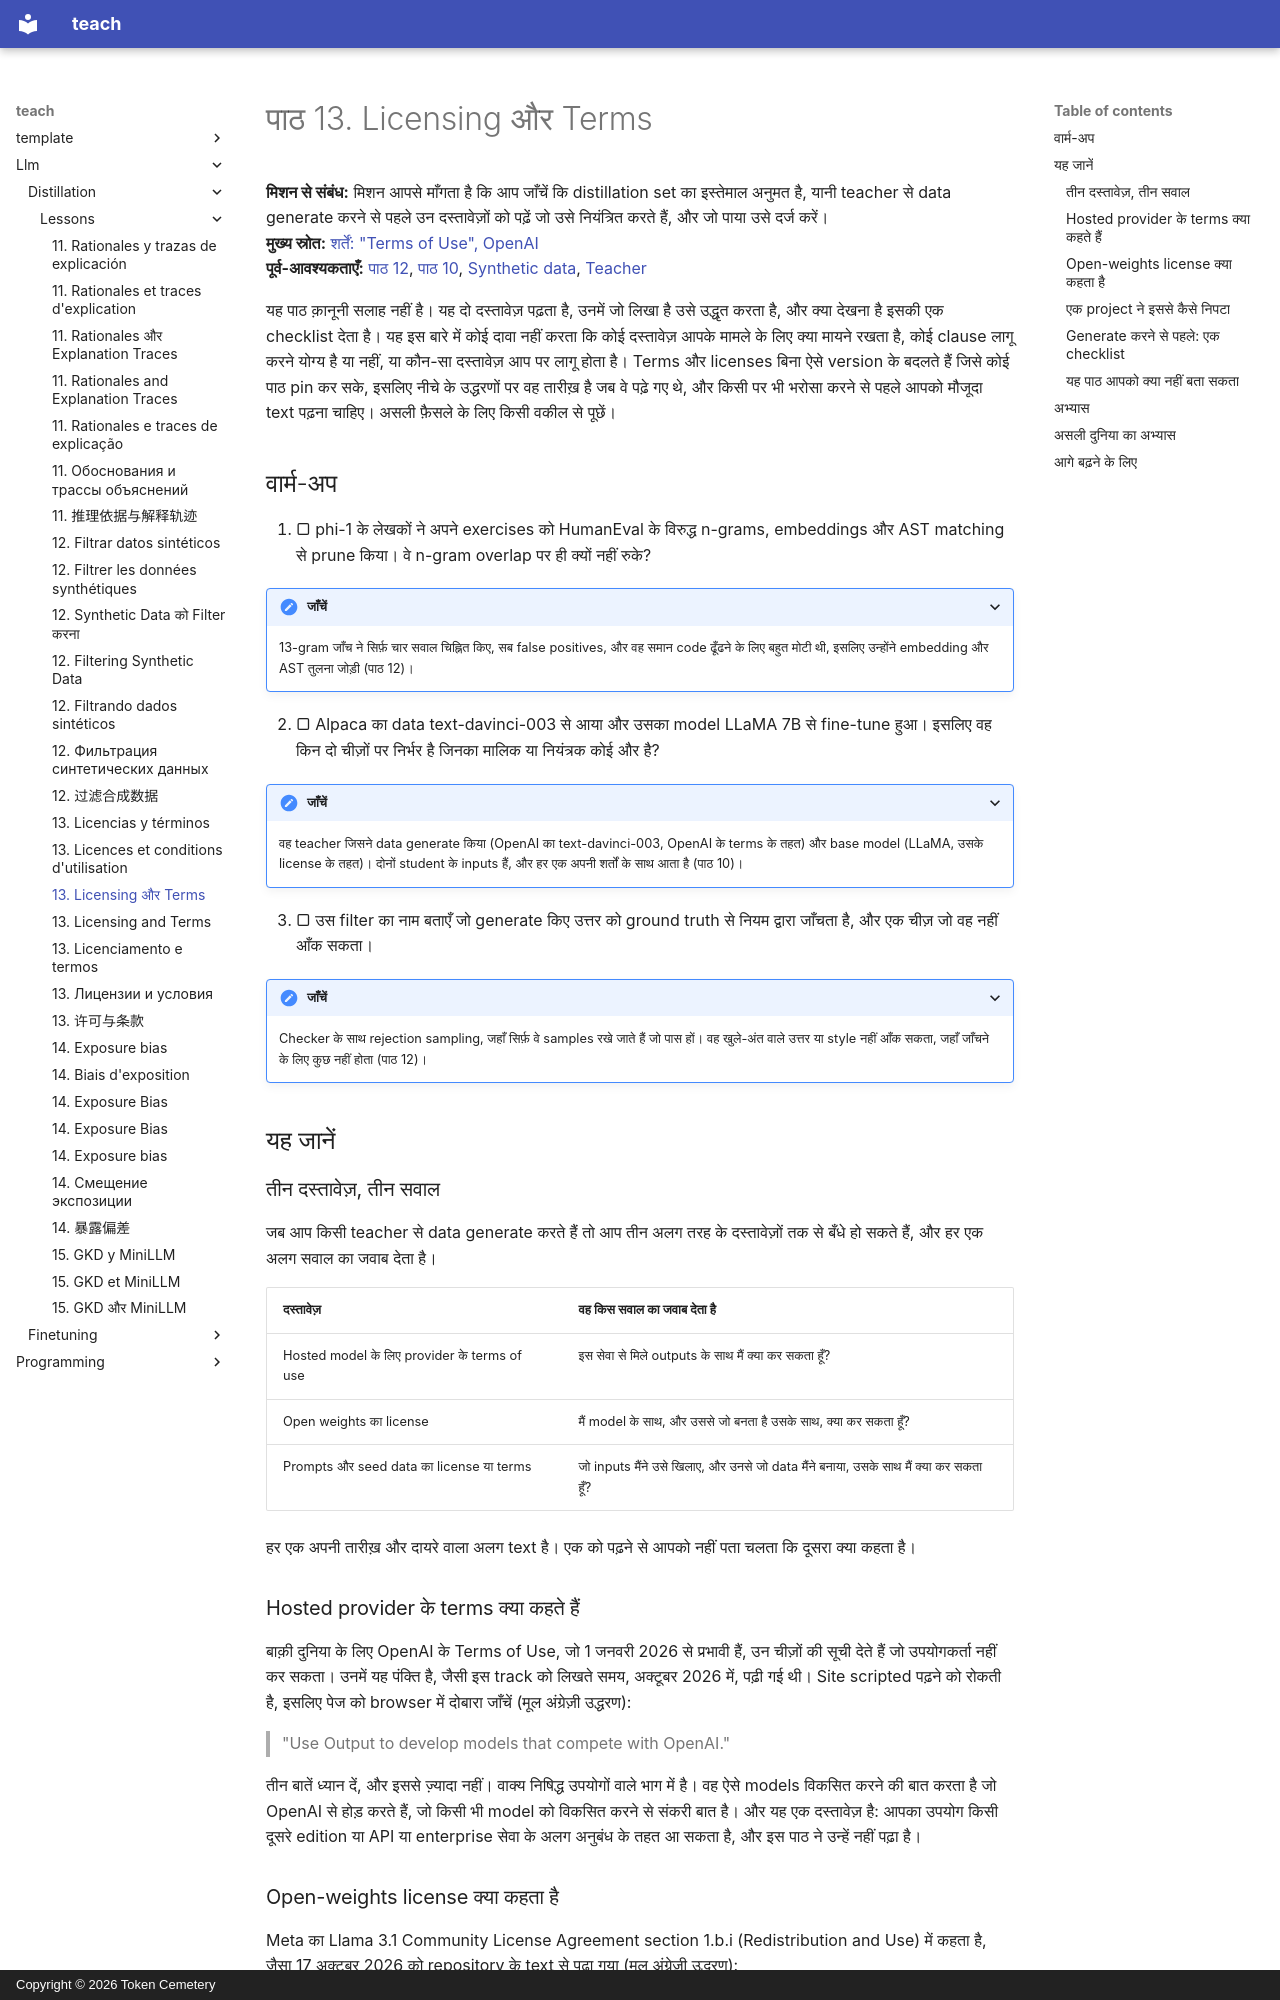

repository: TokenCemetery/teach · page: llm/distillation/lessons/0013-licensing-and-terms.hi/index.html · generator: mkdocs · copyright: Copyright © 2026 Token Cemetery

---
title: "13. Licensing और Terms"
description: "किसी provider के terms और किसी open model का license उसके outputs के साथ आपको क्या करने देते हैं"
type: lesson
---

# पाठ 13. Licensing और Terms

**मिशन से संबंध:** मिशन आपसे माँगता है कि आप जाँचें कि distillation set का इस्तेमाल अनुमत है, यानी teacher से data generate करने से पहले उन दस्तावेज़ों को पढ़ें जो उसे नियंत्रित करते हैं, और जो पाया उसे दर्ज करें।
**मुख्य स्रोत:** [शर्तें: "Terms of Use", OpenAI](https://openai.com/policies/row-terms-of-use/)
**पूर्व-आवश्यकताएँ:** [पाठ 12](0012-filtering-synthetic-data.md), [पाठ 10](0010-distilling-from-generated-data.md), [Synthetic data](../GLOSSARY.md), [Teacher](../GLOSSARY.md)

यह पाठ क़ानूनी सलाह नहीं है। यह दो दस्तावेज़ पढ़ता है, उनमें जो लिखा है उसे उद्धृत करता है, और क्या देखना है इसकी एक checklist देता है। यह इस बारे में कोई दावा नहीं करता कि कोई दस्तावेज़ आपके मामले के लिए क्या मायने रखता है, कोई clause लागू करने योग्य है या नहीं, या कौन-सा दस्तावेज़ आप पर लागू होता है। Terms और licenses बिना ऐसे version के बदलते हैं जिसे कोई पाठ pin कर सके, इसलिए नीचे के उद्धरणों पर वह तारीख़ है जब वे पढ़े गए थे, और किसी पर भी भरोसा करने से पहले आपको मौजूदा text पढ़ना चाहिए। असली फ़ैसले के लिए किसी वकील से पूछें।

## वार्म-अप

1. ▢ phi-1 के लेखकों ने अपने exercises को HumanEval के विरुद्ध n-grams, embeddings और AST matching से prune किया। वे n-gram overlap पर ही क्यों नहीं रुके?

<details markdown="1"><summary>जाँचें</summary>

13-gram जाँच ने सिर्फ़ चार सवाल चिह्नित किए, सब false positives, और वह समान code ढूँढने के लिए बहुत मोटी थी, इसलिए उन्होंने embedding और AST तुलना जोड़ी (पाठ 12)।

</details>

2. ▢ Alpaca का data text-davinci-003 से आया और उसका model LLaMA 7B से fine-tune हुआ। इसलिए वह किन दो चीज़ों पर निर्भर है जिनका मालिक या नियंत्रक कोई और है?

<details markdown="1"><summary>जाँचें</summary>

वह teacher जिसने data generate किया (OpenAI का text-davinci-003, OpenAI के terms के तहत) और base model (LLaMA, उसके license के तहत)। दोनों student के inputs हैं, और हर एक अपनी शर्तों के साथ आता है (पाठ 10)।

</details>

3. ▢ उस filter का नाम बताएँ जो generate किए उत्तर को ground truth से नियम द्वारा जाँचता है, और एक चीज़ जो वह नहीं आँक सकता।

<details markdown="1"><summary>जाँचें</summary>

Checker के साथ rejection sampling, जहाँ सिर्फ़ वे samples रखे जाते हैं जो पास हों। वह खुले-अंत वाले उत्तर या style नहीं आँक सकता, जहाँ जाँचने के लिए कुछ नहीं होता (पाठ 12)।

</details>

## यह जानें

### तीन दस्तावेज़, तीन सवाल

जब आप किसी teacher से data generate करते हैं तो आप तीन अलग तरह के दस्तावेज़ों तक से बँधे हो सकते हैं, और हर एक अलग सवाल का जवाब देता है।

| दस्तावेज़ | वह किस सवाल का जवाब देता है |
|---|---|
| Hosted model के लिए provider के terms of use | इस सेवा से मिले outputs के साथ मैं क्या कर सकता हूँ? |
| Open weights का license | मैं model के साथ, और उससे जो बनता है उसके साथ, क्या कर सकता हूँ? |
| Prompts और seed data का license या terms | जो inputs मैंने उसे खिलाए, और उनसे जो data मैंने बनाया, उसके साथ मैं क्या कर सकता हूँ? |

हर एक अपनी तारीख़ और दायरे वाला अलग text है। एक को पढ़ने से आपको नहीं पता चलता कि दूसरा क्या कहता है।

### Hosted provider के terms क्या कहते हैं

बाक़ी दुनिया के लिए OpenAI के Terms of Use, जो 1 जनवरी 2026 से प्रभावी हैं, उन चीज़ों की सूची देते हैं जो उपयोगकर्ता नहीं कर सकता। उनमें यह पंक्ति है, जैसी इस track को लिखते समय, अक्टूबर 2026 में, पढ़ी गई थी। Site scripted पढ़ने को रोकती है, इसलिए पेज को browser में दोबारा जाँचें (मूल अंग्रेज़ी उद्धरण):

> "Use Output to develop models that compete with OpenAI."

तीन बातें ध्यान दें, और इससे ज़्यादा नहीं। वाक्य निषिद्ध उपयोगों वाले भाग में है। वह ऐसे models विकसित करने की बात करता है जो OpenAI से होड़ करते हैं, जो किसी भी model को विकसित करने से संकरी बात है। और यह एक दस्तावेज़ है: आपका उपयोग किसी दूसरे edition या API या enterprise सेवा के अलग अनुबंध के तहत आ सकता है, और इस पाठ ने उन्हें नहीं पढ़ा है।
